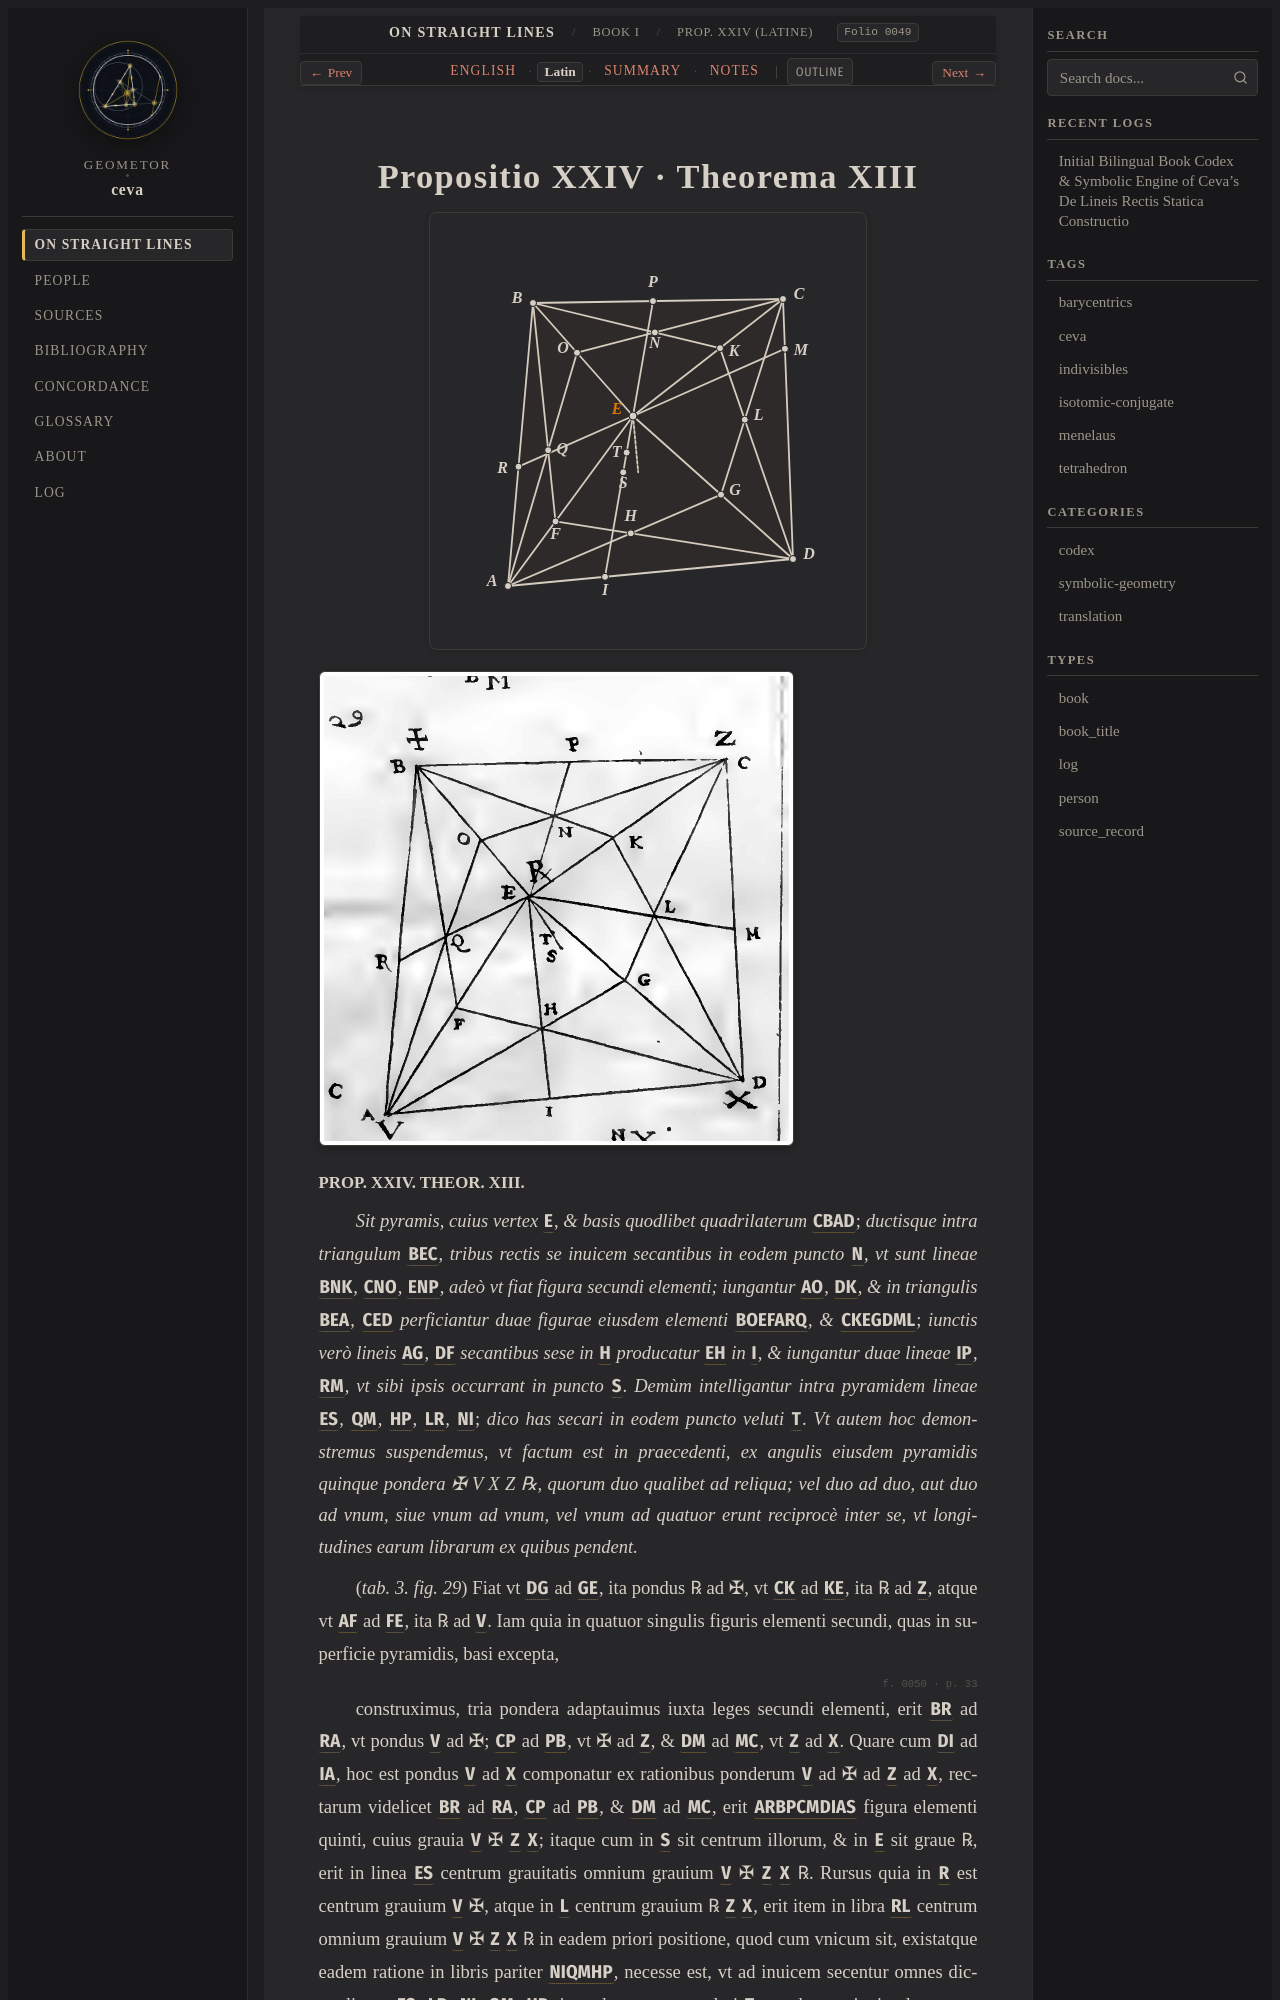

repository: geometor/ceva · page: de_lineis_rectis/liber_primus/prop_24/la.html · generator: sphinx

:layout: book
:order: 25
:canonical_id: liber_primus_prop_24
:breadcrumb_title: Prop. XXIV (Latine)
:folio: 0049
:tracks: English: index | Latin: la | Summary: summary | Notes: notes

.. _liber-primus-prop-24-la:
